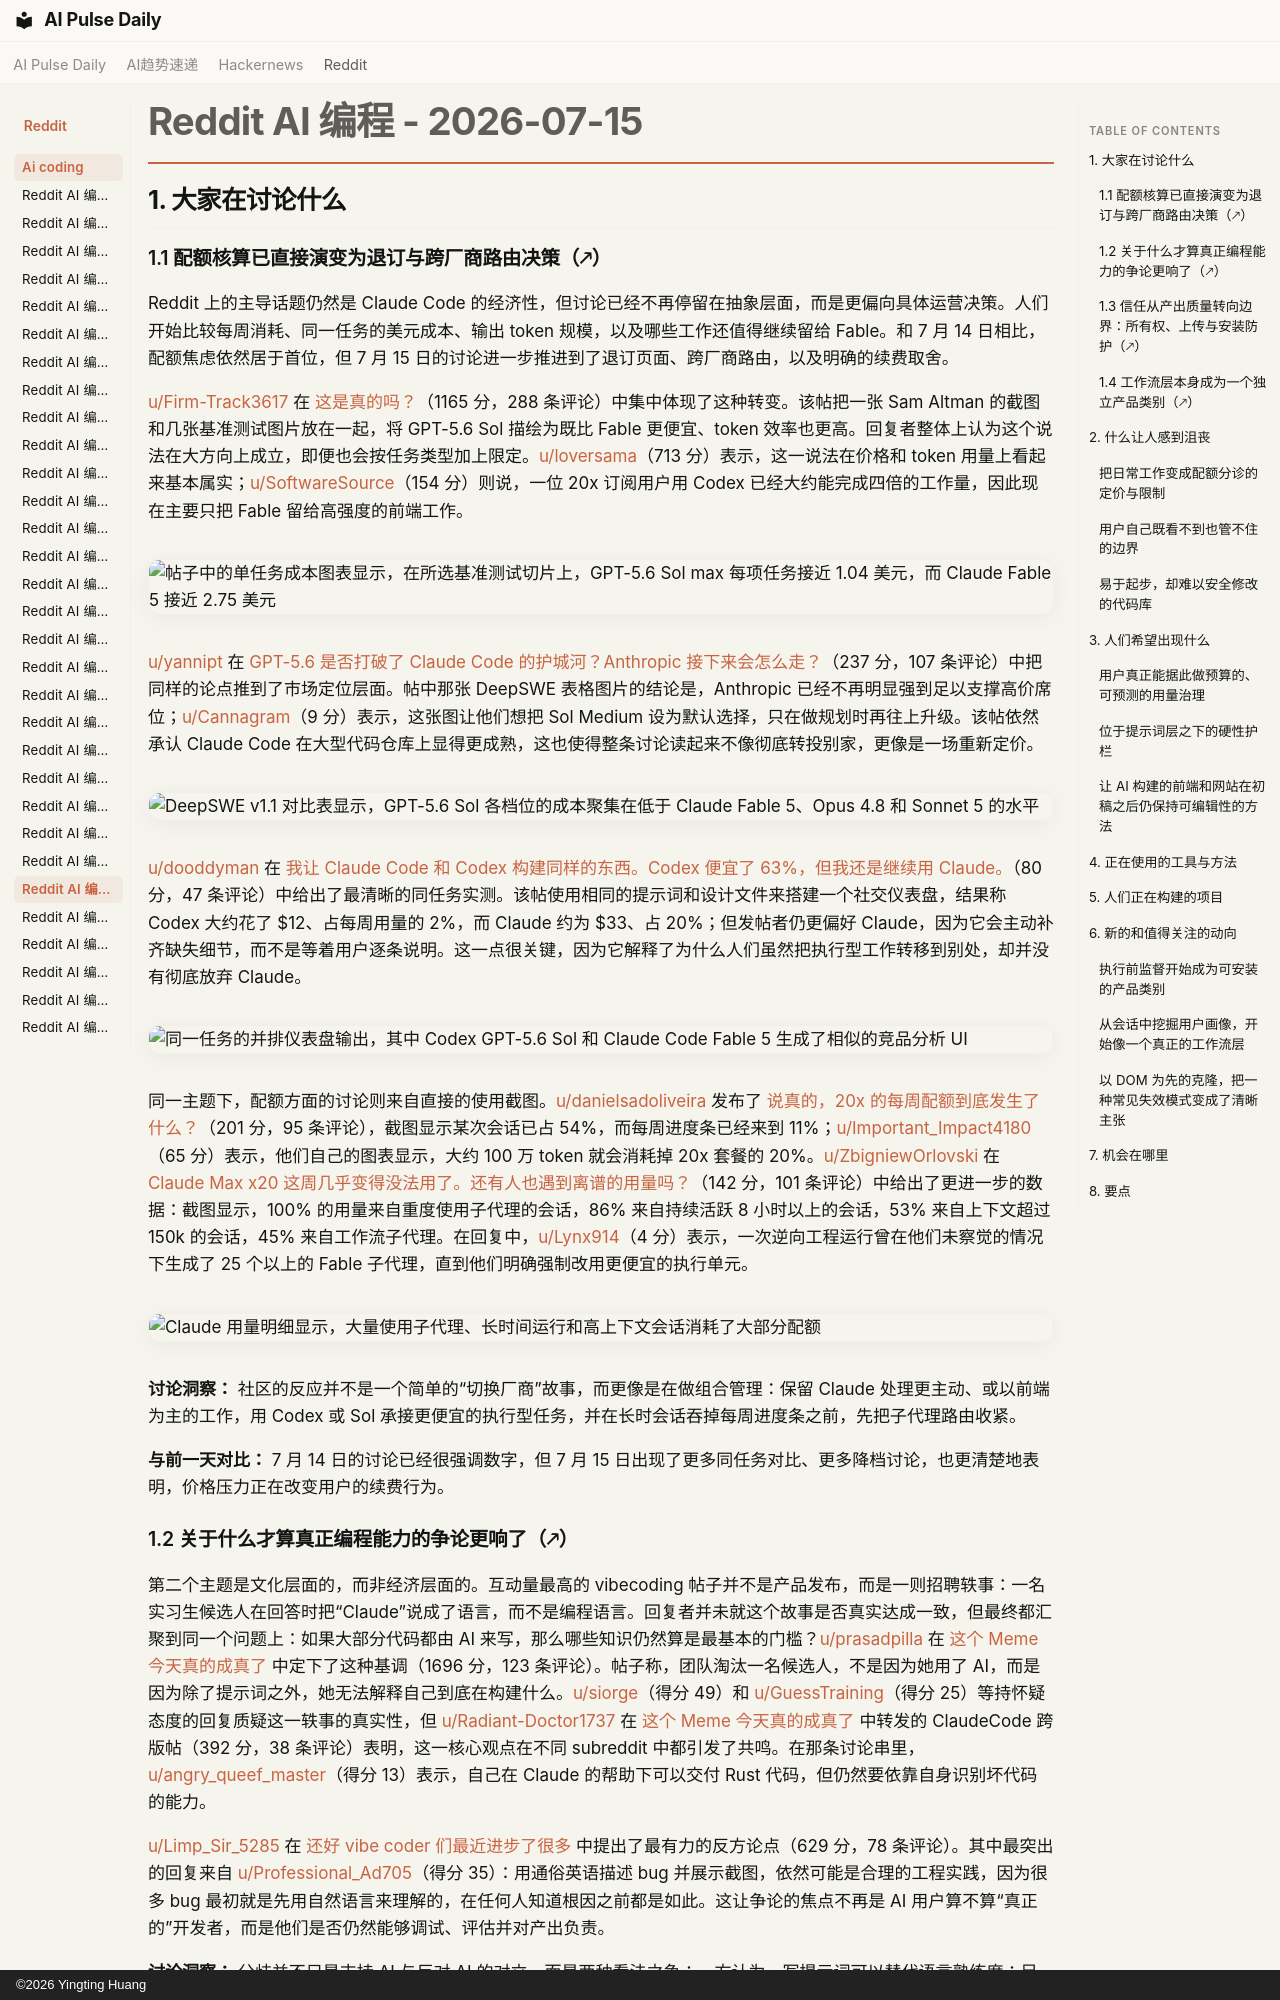

repository: vibewatch/vibewatch.github.io · page: reddit/ai-coding/2026-07-15.zh/index.html · generator: mkdocs · copyright: ©2026 Yingting Huang

# Reddit AI 编程 - 2026-07-15

## 1. 大家在讨论什么

### 1.1 配额核算已直接演变为退订与跨厂商路由决策（🡕）

Reddit 上的主导话题仍然是 Claude Code 的经济性，但讨论已经不再停留在抽象层面，而是更偏向具体运营决策。人们开始比较每周消耗、同一任务的美元成本、输出 token 规模，以及哪些工作还值得继续留给 Fable。和 7 月 14 日相比，配额焦虑依然居于首位，但 7 月 15 日的讨论进一步推进到了退订页面、跨厂商路由，以及明确的续费取舍。

[u/Firm-Track3617](https://www.reddit.com/user/Firm-Track3617) 在 [这是真的吗？](https://www.reddit.com/r/ClaudeCode/comments/1uwie3b/is_this_true/)（1165 分，288 条评论）中集中体现了这种转变。该帖把一张 Sam Altman 的截图和几张基准测试图片放在一起，将 GPT-5.6 Sol 描绘为既比 Fable 更便宜、token 效率也更高。回复者整体上认为这个说法在大方向上成立，即便也会按任务类型加上限定。[u/loversama](https://www.reddit.com/user/loversama)（713 分）表示，这一说法在价格和 token 用量上看起来基本属实；[u/SoftwareSource](https://www.reddit.com/user/SoftwareSource)（154 分）则说，一位 20x 订阅用户用 Codex 已经大约能完成四倍的工作量，因此现在主要只把 Fable 留给高强度的前端工作。

![帖子中的单任务成本图表显示，在所选基准测试切片上，GPT-5.6 Sol max 每项任务接近 1.04 美元，而 Claude Fable 5 接近 2.75 美元](https://preview.redd.it/4n2t2d8109dh1.png?width=1991&format=png&auto=webp&s=dd4108838b2d53ca2dfe654ceaa35e564acbd077)

[u/yannipt](https://www.reddit.com/user/yannipt) 在 [GPT-5.6 是否打破了 Claude Code 的护城河？Anthropic 接下来会怎么走？](https://www.reddit.com/r/ClaudeCode/comments/1ux4bbf/did_gpt56_break_claude_codes_moat_where_does/)（237 分，107 条评论）中把同样的论点推到了市场定位层面。帖中那张 DeepSWE 表格图片的结论是，Anthropic 已经不再明显强到足以支撑高价席位；[u/Cannagram](https://www.reddit.com/user/Cannagram)（9 分）表示，这张图让他们想把 Sol Medium 设为默认选择，只在做规划时再往上升级。该帖依然承认 Claude Code 在大型代码仓库上显得更成熟，这也使得整条讨论读起来不像彻底转投别家，更像是一场重新定价。

![DeepSWE v1.1 对比表显示，GPT-5.6 Sol 各档位的成本聚集在低于 Claude Fable 5、Opus 4.8 和 Sonnet 5 的水平](https://i.redd.it/b0czi7j5zddh1.png)

[u/dooddyman](https://www.reddit.com/user/dooddyman) 在 [我让 Claude Code 和 Codex 构建同样的东西。Codex 便宜了 63%，但我还是继续用 Claude。](https://www.reddit.com/r/ClaudeCode/comments/1uw5jbr/i_made_claude_code_and_codex_build_the_same_thing/)（80 分，47 条评论）中给出了最清晰的同任务实测。该帖使用相同的提示词和设计文件来搭建一个社交仪表盘，结果称 Codex 大约花了 $12、占每周用量的 2%，而 Claude 约为 $33、占 20%；但发帖者仍更偏好 Claude，因为它会主动补齐缺失细节，而不是等着用户逐条说明。这一点很关键，因为它解释了为什么人们虽然把执行型工作转移到别处，却并没有彻底放弃 Claude。

![同一任务的并排仪表盘输出，其中 Codex GPT-5.6 Sol 和 Claude Code Fable 5 生成了相似的竞品分析 UI](https://i.redd.it/cnb3qcs5f6dh1.png)

同一主题下，配额方面的讨论则来自直接的使用截图。[u/danielsadoliveira](https://www.reddit.com/user/danielsadoliveira) 发布了 [说真的，20x 的每周配额到底发生了什么？](https://www.reddit.com/r/ClaudeCode/comments/1uw7bcy/seriously_what_just_happened_to_the_weekly_quota/)（201 分，95 条评论），截图显示某次会话已占 54%，而每周进度条已经来到 11%；[u/Important_Impact4180](https://www.reddit.com/user/Important_Impact4180)（65 分）表示，他们自己的图表显示，大约 100 万 token 就会消耗掉 20x 套餐的 20%。[u/ZbigniewOrlovski](https://www.reddit.com/user/ZbigniewOrlovski) 在 [Claude Max x20 这周几乎变得没法用了。还有人也遇到离谱的用量吗？](https://www.reddit.com/r/ClaudeCode/comments/1uwczor/claude_max_x20_has_become_almost_unusable_this/)（142 分，101 条评论）中给出了更进一步的数据：截图显示，100% 的用量来自重度使用子代理的会话，86% 来自持续活跃 8 小时以上的会话，53% 来自上下文超过 150k 的会话，45% 来自工作流子代理。在回复中，[u/Lynx914](https://www.reddit.com/user/Lynx914)（4 分）表示，一次逆向工程运行曾在他们未察觉的情况下生成了 25 个以上的 Fable 子代理，直到他们明确强制改用更便宜的执行单元。

![Claude 用量明细显示，大量使用子代理、长时间运行和高上下文会话消耗了大部分配额](https://preview.redd.it/btsij958y7dh1.png?width=798&format=png&auto=webp&s=ba761f9ce6a32b59085a76a092eec3e61c16ea55)

**讨论洞察：** 社区的反应并不是一个简单的“切换厂商”故事，而更像是在做组合管理：保留 Claude 处理更主动、或以前端为主的工作，用 Codex 或 Sol 承接更便宜的执行型任务，并在长时会话吞掉每周进度条之前，先把子代理路由收紧。

**与前一天对比：** 7 月 14 日的讨论已经很强调数字，但 7 月 15 日出现了更多同任务对比、更多降档讨论，也更清楚地表明，价格压力正在改变用户的续费行为。
